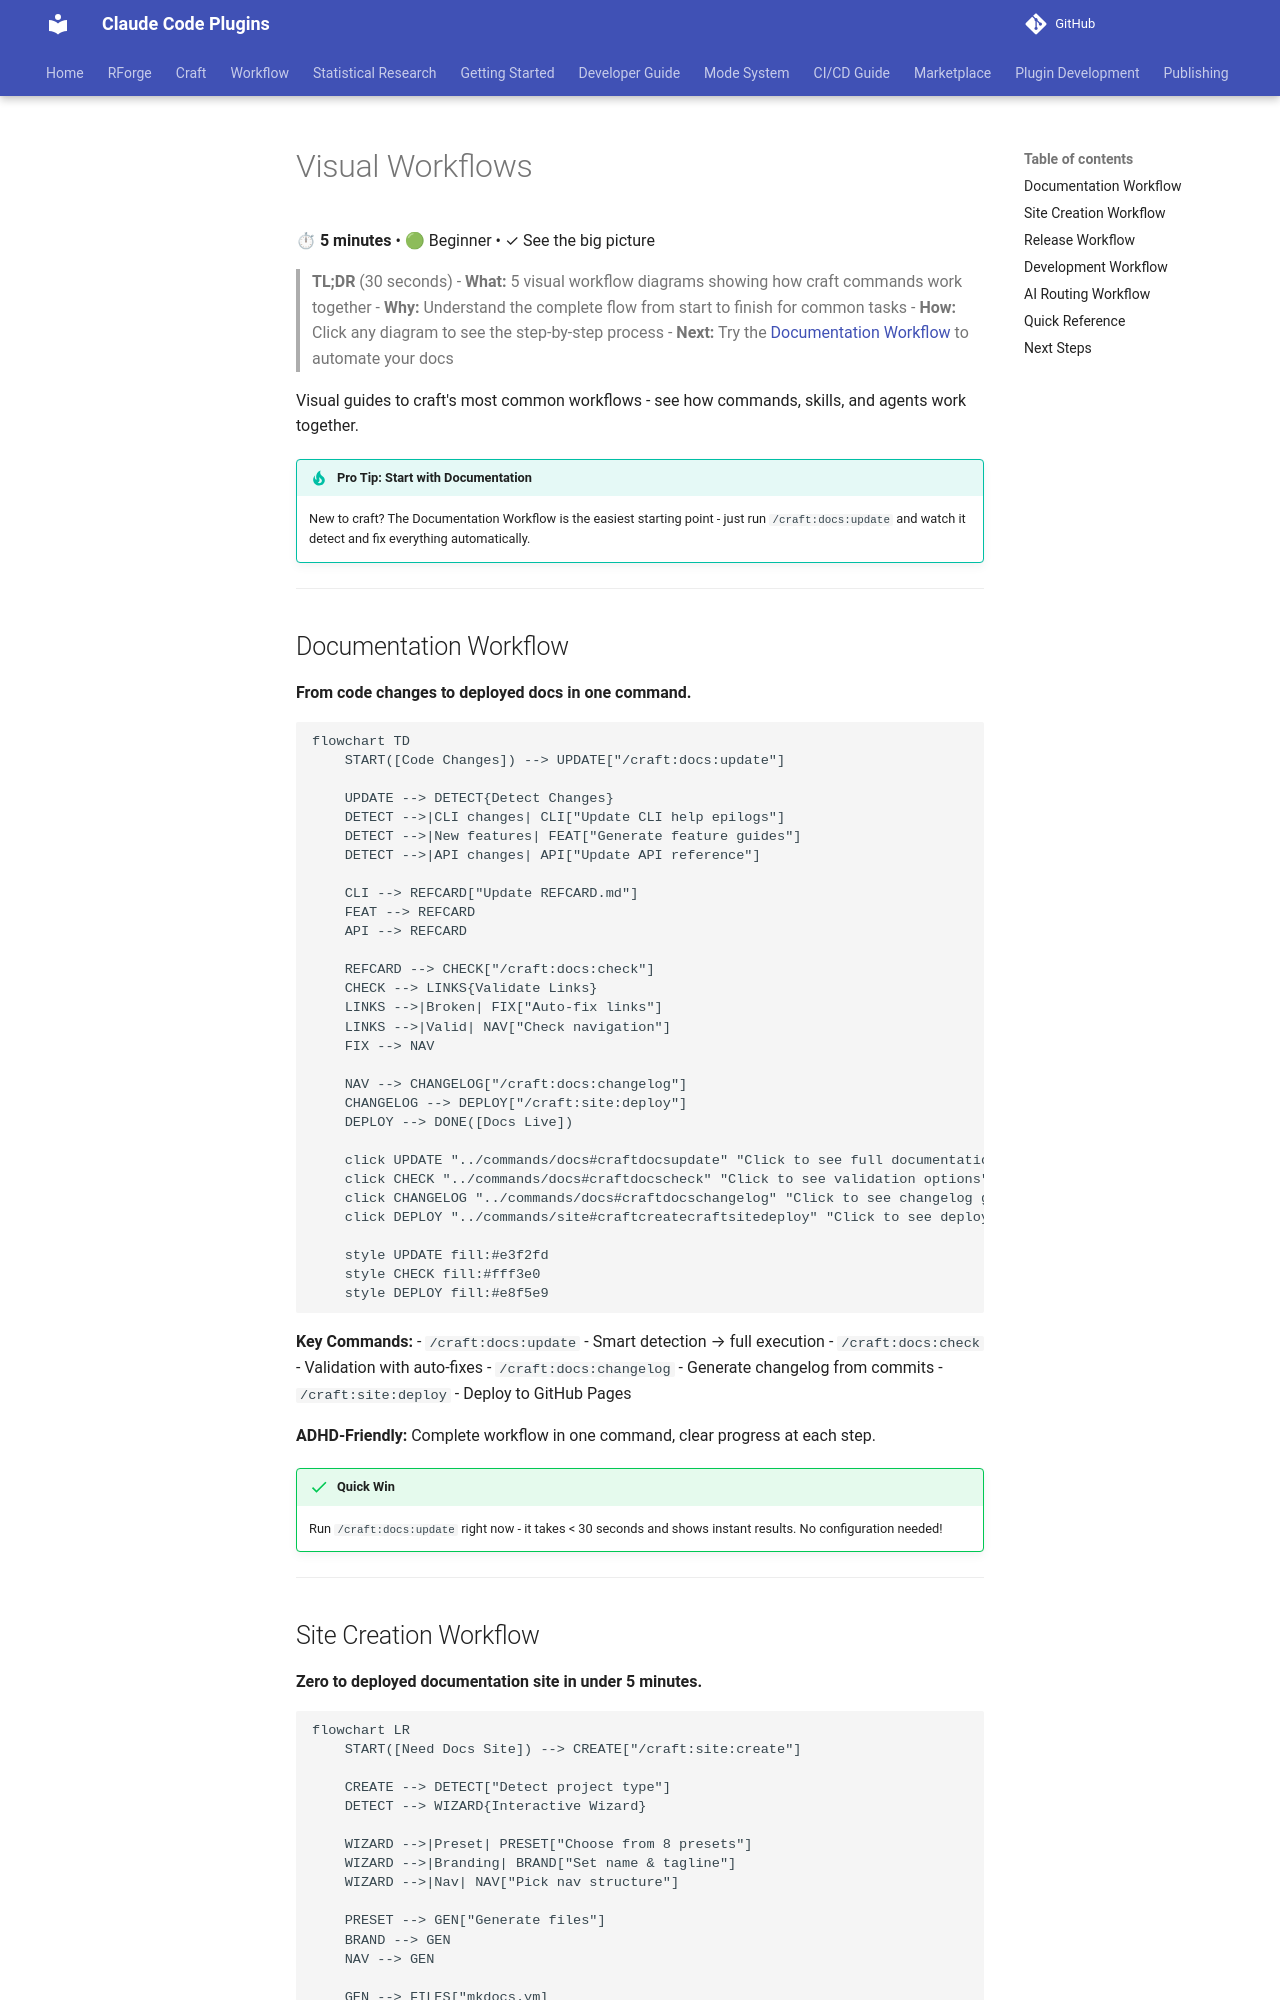

repository: Data-Wise/claude-plugins · page: craft/docs/workflows/index.html · generator: mkdocs

# Visual Workflows

⏱ **5 minutes** • 🟢 Beginner • ✓ See the big picture

> **TL;DR** (30 seconds)
> - **What:** 5 visual workflow diagrams showing how craft commands work together
> - **Why:** Understand the complete flow from start to finish for common tasks
> - **How:** Click any diagram to see the step-by-step process
> - **Next:** Try the [Documentation Workflow](#documentation-workflow) to automate your docs

Visual guides to craft's most common workflows - see how commands, skills, and agents work together.

!!! tip "Pro Tip: Start with Documentation"
    New to craft? The Documentation Workflow is the easiest starting point - just run `/craft:docs:update` and watch it detect and fix everything automatically.

---

## Documentation Workflow

**From code changes to deployed docs in one command.**

```mermaid
flowchart TD
    START([Code Changes]) --> UPDATE["/craft:docs:update"]

    UPDATE --> DETECT{Detect Changes}
    DETECT -->|CLI changes| CLI["Update CLI help epilogs"]
    DETECT -->|New features| FEAT["Generate feature guides"]
    DETECT -->|API changes| API["Update API reference"]

    CLI --> REFCARD["Update REFCARD.md"]
    FEAT --> REFCARD
    API --> REFCARD

    REFCARD --> CHECK["/craft:docs:check"]
    CHECK --> LINKS{Validate Links}
    LINKS -->|Broken| FIX["Auto-fix links"]
    LINKS -->|Valid| NAV["Check navigation"]
    FIX --> NAV

    NAV --> CHANGELOG["/craft:docs:changelog"]
    CHANGELOG --> DEPLOY["/craft:site:deploy"]
    DEPLOY --> DONE([Docs Live])

    click UPDATE "../commands/docs#craftdocsupdate" "Click to see full documentation"
    click CHECK "../commands/docs#craftdocscheck" "Click to see validation options"
    click CHANGELOG "../commands/docs#craftdocschangelog" "Click to see changelog generation"
    click DEPLOY "../commands/site#craftcreatecraftsitedeploy" "Click to see deployment options"

    style UPDATE fill:#e3f2fd
    style CHECK fill:#fff3e0
    style DEPLOY fill:#e8f5e9
```

**Key Commands:**
- `/craft:docs:update` - Smart detection → full execution
- `/craft:docs:check` - Validation with auto-fixes
- `/craft:docs:changelog` - Generate changelog from commits
- `/craft:site:deploy` - Deploy to GitHub Pages

**ADHD-Friendly:** Complete workflow in one command, clear progress at each step.

!!! success "Quick Win"
    Run `/craft:docs:update` right now - it takes < 30 seconds and shows instant results. No configuration needed!

---
